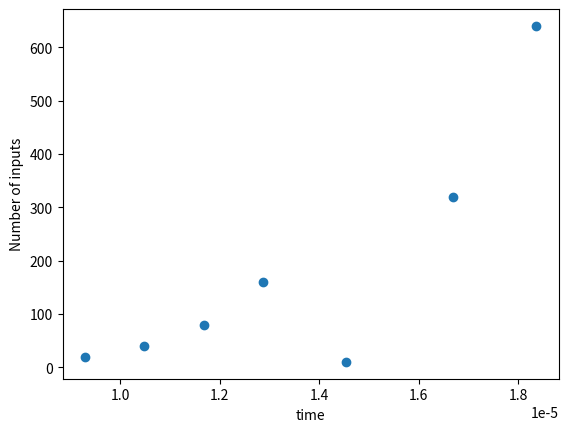

Reproduce this figure in Python.
import random
import time
import matplotlib.pyplot as plt
listx=[]
listy=[]
def selection_sort(arr, n):
  for ind in range(n):
    min=ind;
    for j in range(ind+1,n):
       if arr[j] < arr[min]:
                min = j
         # swapping the elements to sort the array
                (arr[ind], arr[min]) = (arr[min], arr[ind])
  return arr
def binary_search(arr, low, high, x):

    if high >= low:

        mid = round((high + low) // 2)


        if arr[mid] == x:
            return mid


        elif arr[mid] > x:
            return binary_search(arr, low, mid - 1, x)


        else:
            return binary_search(arr, mid + 1, high, x)

    else:

        return -1




list1=[]
list2=[]

def random_generator(n):
  arr=[0]*n
  a=1
  for i in range(n):
    arr[i]=(random.randint(a, n))
  return arr

n=10
k=0
l= round(n/2)
m=10001
while(n<=1000):
 
  arr=random_generator(n)
  arr=selection_sort(arr,n) 
  t_start= time.time()
  for i in range (10):
    binary_search(arr,k,n-1,m)
  t_end=time.time()
  avg_time=(t_end-t_start)/10
  print("time: ",avg_time," for ",n," inputs")
  listx.append((avg_time*10))
  listy.append(n)
  list1.append(n)
  list2.append(n*n)
  n=n*2

plt.scatter(listx,listy)
plt.ylabel("Number of inputs")
plt.xlabel("time")
plt.show()



